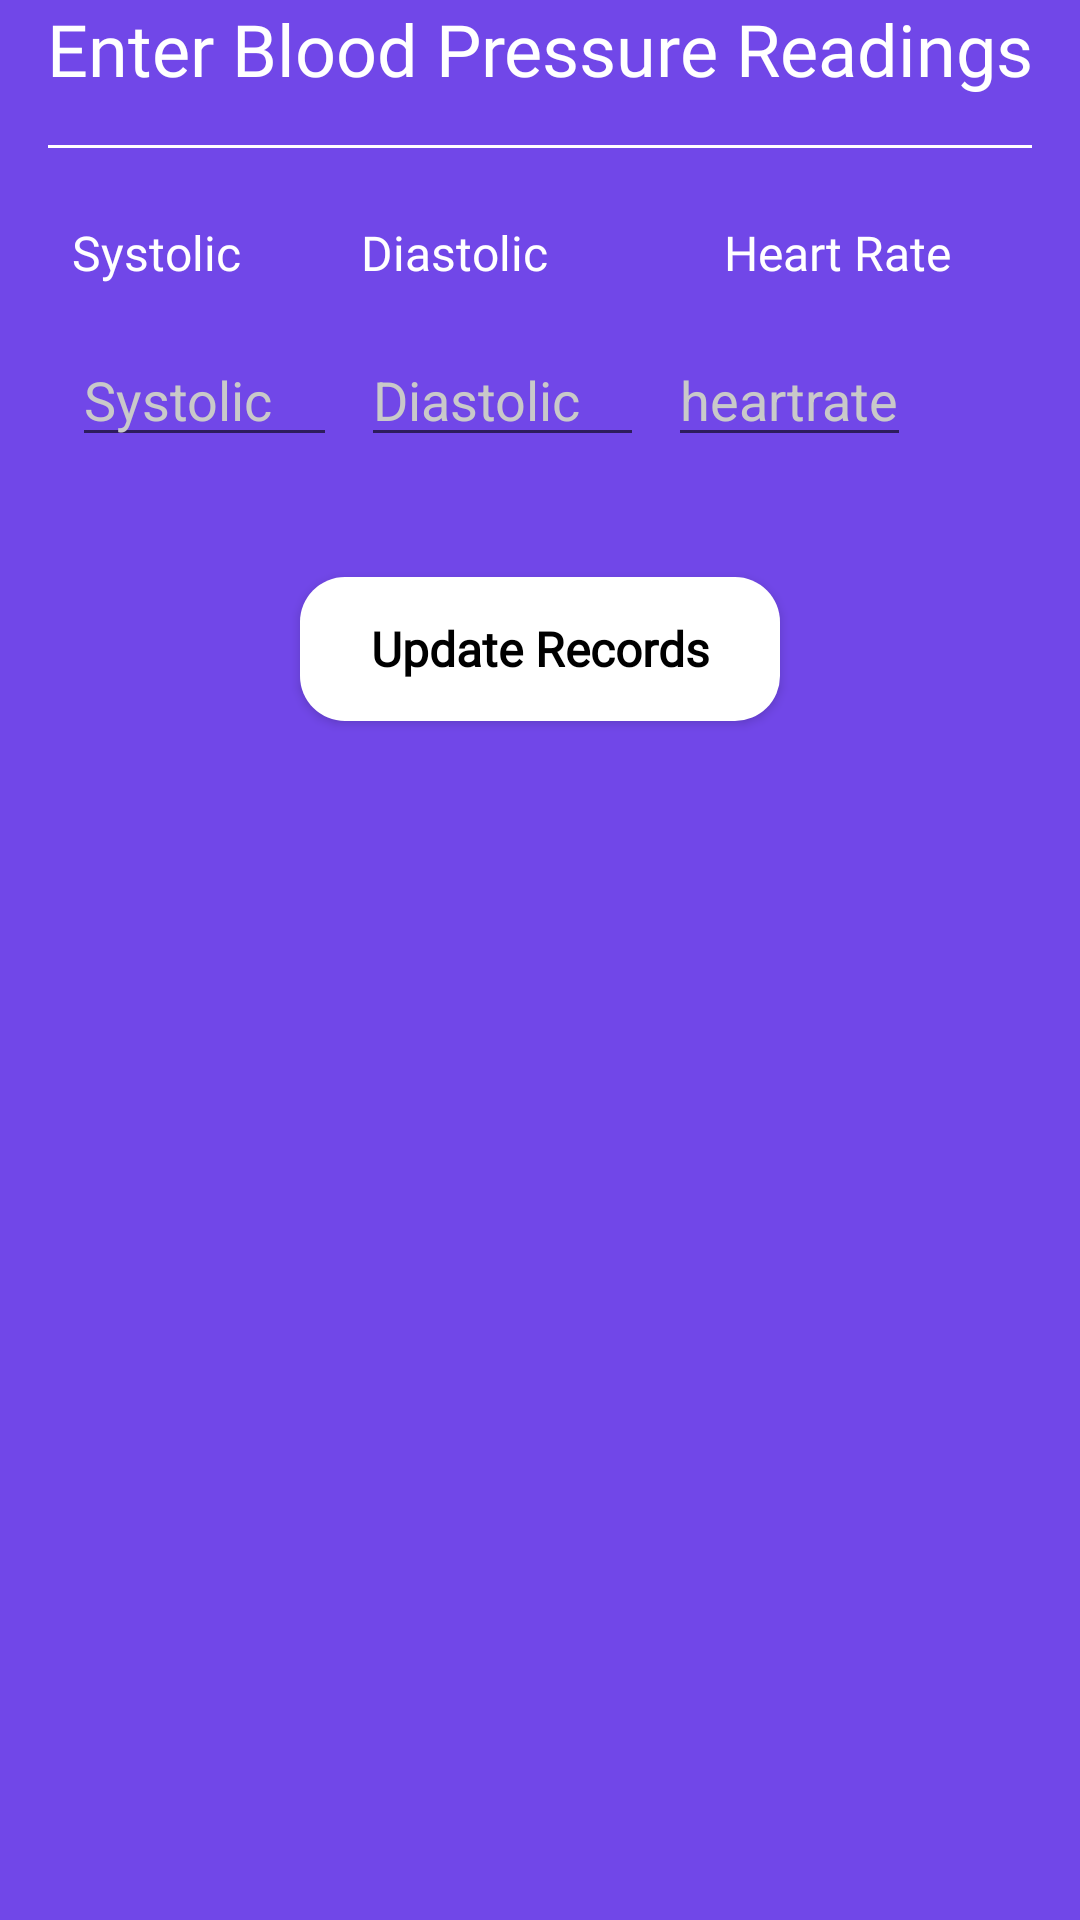

Write the Android layout XML for this screen, with the resource values it uses.
<!-- AndroidManifest.xml: application theme AppTheme -->
<!-- res/layout/fragment_enter_blood_pressure_readings.xml -->
<?xml version="1.0" encoding="utf-8"?>
<androidx.constraintlayout.widget.ConstraintLayout xmlns:android="http://schemas.android.com/apk/res/android"
    xmlns:tools="http://schemas.android.com/tools"
    android:layout_width="match_parent"
    android:layout_height="match_parent"
    xmlns:app="http://schemas.android.com/apk/res-auto"
    android:background="@color/main_moyoapp_Color"
    tools:context="fragments.EnterBloodPressureReadingsFragment">

    <TextView
        android:id="@+id/endterbloodpreassurereadings"
        android:layout_width="wrap_content"
        android:layout_height="wrap_content"
        android:text="Enter Blood Pressure Readings"
        android:textColor="@color/text_white"
        android:fontFamily="@font/rockoultraflf"
        android:textSize="24sp"
        app:layout_constraintTop_toTopOf="parent"
        app:layout_constraintStart_toStartOf="parent"
        app:layout_constraintEnd_toEndOf="parent"/>

    <LinearLayout
        android:id="@+id/linearlayout_diagnosis"
        android:layout_width="match_parent"
        android:layout_height="wrap_content"
        android:orientation="vertical"
        android:padding="16dp"
        app:layout_constraintTop_toBottomOf="@id/endterbloodpreassurereadings">

        <LinearLayout
            android:layout_width="match_parent"
            android:layout_height="wrap_content"
            android:weightSum="2"
            android:orientation="horizontal">



























































        </LinearLayout>

        <View
            android:layout_width="match_parent"
            android:layout_height="1dp"
            android:background="#fff"/>

        <LinearLayout
            android:layout_width="match_parent"
            android:layout_height="wrap_content"
            android:layout_marginTop="16dp"
            android:padding="8dp"
            android:weightSum="3"
            android:orientation="horizontal">

            <LinearLayout
                android:layout_width="wrap_content"
                android:layout_height="wrap_content"
                android:layout_weight="1"
                android:orientation="vertical">

                <TextView
                    android:layout_width="wrap_content"
                    android:layout_height="wrap_content"
                    android:layout_gravity="start"
                    android:text="Systolic"
                    android:textColor="@color/text_white"
                    android:fontFamily="@font/rockoultraflf"
                    android:textSize="16sp"/>

                <EditText
                    android:id="@+id/editText_systolic"
                    android:layout_width="match_parent"
                    android:layout_height="wrap_content"
                    android:layout_marginTop="16dp"
                    android:hint="Systolic"
                    android:textColorHint="@color/textColor_grey"
                    android:inputType="number"/>





            </LinearLayout>

            <LinearLayout
                android:layout_width="wrap_content"
                android:layout_height="wrap_content"
                android:layout_weight="1"
                android:layout_marginLeft="8dp"
                android:orientation="vertical">

                <TextView
                    android:layout_width="wrap_content"
                    android:layout_height="wrap_content"
                    android:layout_gravity="start"
                    android:text="Diastolic"
                    android:textColor="@color/text_white"
                    android:fontFamily="@font/rockoultraflf"
                    android:textSize="16sp"/>

                <EditText
                    android:id="@+id/editText_diastolic"
                    android:layout_width="match_parent"
                    android:layout_height="wrap_content"
                    android:layout_marginTop="16dp"
                    android:hint="Diastolic"
                    android:textColorHint="@color/textColor_grey"
                    android:inputType="number"/>





            </LinearLayout>




            <LinearLayout
                android:layout_width="wrap_content"
                android:layout_height="wrap_content"
                android:layout_weight="1"
                android:layout_marginLeft="8dp"
                android:orientation="vertical">

                <TextView
                    android:layout_width="wrap_content"
                    android:layout_height="wrap_content"
                    android:text="@string/heart_rate"
                    android:layout_gravity="center_horizontal"
                    android:textColor="@color/text_white"
                    android:fontFamily="@font/rockoultraflf"
                    android:textSize="16sp"/>

                <EditText
                    android:id="@+id/editText_heartrate"
                    android:layout_width="wrap_content"
                    android:layout_height="wrap_content"
                    android:layout_marginTop="16dp"
                    android:hint="heartrate"
                    android:textColorHint="@color/textColor_grey"
                    android:inputType="number"/>




            </LinearLayout>





        </LinearLayout>






    </LinearLayout>

    <Button
        android:id="@+id/button_updaterecords"
        android:layout_width="160dp"
        android:layout_height="wrap_content"
        app:layout_constraintTop_toBottomOf="@id/linearlayout_diagnosis"
        app:layout_constraintStart_toStartOf="parent"
        app:layout_constraintEnd_toEndOf="parent"
        android:layout_marginTop="16dp"
        android:background="@drawable/round_cornerbutton_background"
        android:fontFamily="@font/rockoultraflf"
        android:text="Update Records"
        android:textAllCaps="false"
        android:textColor="#000"
        android:textSize="16sp"
        android:textStyle="bold" />

    <ProgressBar
        android:id="@+id/progressBar_enterbloodpressurereadings"
        style="?android:attr/progressBarStyle"
        android:layout_marginTop="8dp"
        android:layout_width="wrap_content"
        android:layout_height="wrap_content"
        android:visibility="gone"
        app:layout_constraintTop_toBottomOf="@id/button_updaterecords"
        app:layout_constraintEnd_toEndOf="parent"
        app:layout_constraintStart_toStartOf="parent"
        android:indeterminateDrawable="@drawable/progressbar_color" />


</androidx.constraintlayout.widget.ConstraintLayout>
<!-- resources referenced by this layout -->
<resources>
  <color name="main_moyoapp_Color">#7147e8</color>
  <color name="textColor_grey">#c9c9c9</color>
  <color name="text_white">#fff</color>
  <!-- drawable progressbar_color (drawable) -->
  <?xml version="1.0" encoding="utf-8"?>
  <rotate xmlns:android="http://schemas.android.com/apk/res/android"
      android:pivotX="50%"
      android:pivotY="50%"
      android:fromDegrees="0"
      android:toDegrees="1080">
  
      <shape
          android:shape="ring"
          android:innerRadiusRatio="3"
          android:thicknessRatio="12"
          android:useLevel="false">
  
          <size
              android:width="16dp"
              android:height="16dp" />
  
          <gradient
              android:type="sweep"
              android:useLevel="false"
              android:startColor="#FFF"
              android:endColor="#FF00FF"
              android:angle="0"/>
  
      </shape>
  
  </rotate>
  <!-- drawable round_cornerbutton_background (drawable) -->
  <?xml version="1.0" encoding="utf-8"?>
  <shape xmlns:android="http://schemas.android.com/apk/res/android"
      android:shape="rectangle" >
  
      <corners
          android:bottomLeftRadius="15dp"
          android:bottomRightRadius="15dp"
          android:radius="15dp"
          android:topLeftRadius="15dp"
          android:topRightRadius="15dp" />
  
      <solid android:color="#fff" />
  
      <padding
          android:bottom="0dp"
          android:left="0dp"
          android:right="0dp"
          android:top="0dp" />
  
      <size
          android:height="48dp"
          android:width="270dp" />
  
  </shape>
  <string name="date">Date</string>
  <string name="heart_rate">Heart Rate</string>
  <string name="time">Time</string>
  <style name="AppTheme" parent="Theme.AppCompat.Light.DarkActionBar">
          <item name="pinViewStyle">@style/PinWidget.PinView</item>
          
          <item name="colorPrimary">@color/colorPrimary</item>
          <item name="colorPrimaryDark">@color/colorPrimaryDark</item>
          <item name="colorAccent">@color/colorAccent</item>
      </style>
  <color name="colorPrimary">#7147e8</color>
  <color name="colorPrimaryDark">#7147e8</color>
  <color name="colorAccent">#03DAC5</color>
</resources>
